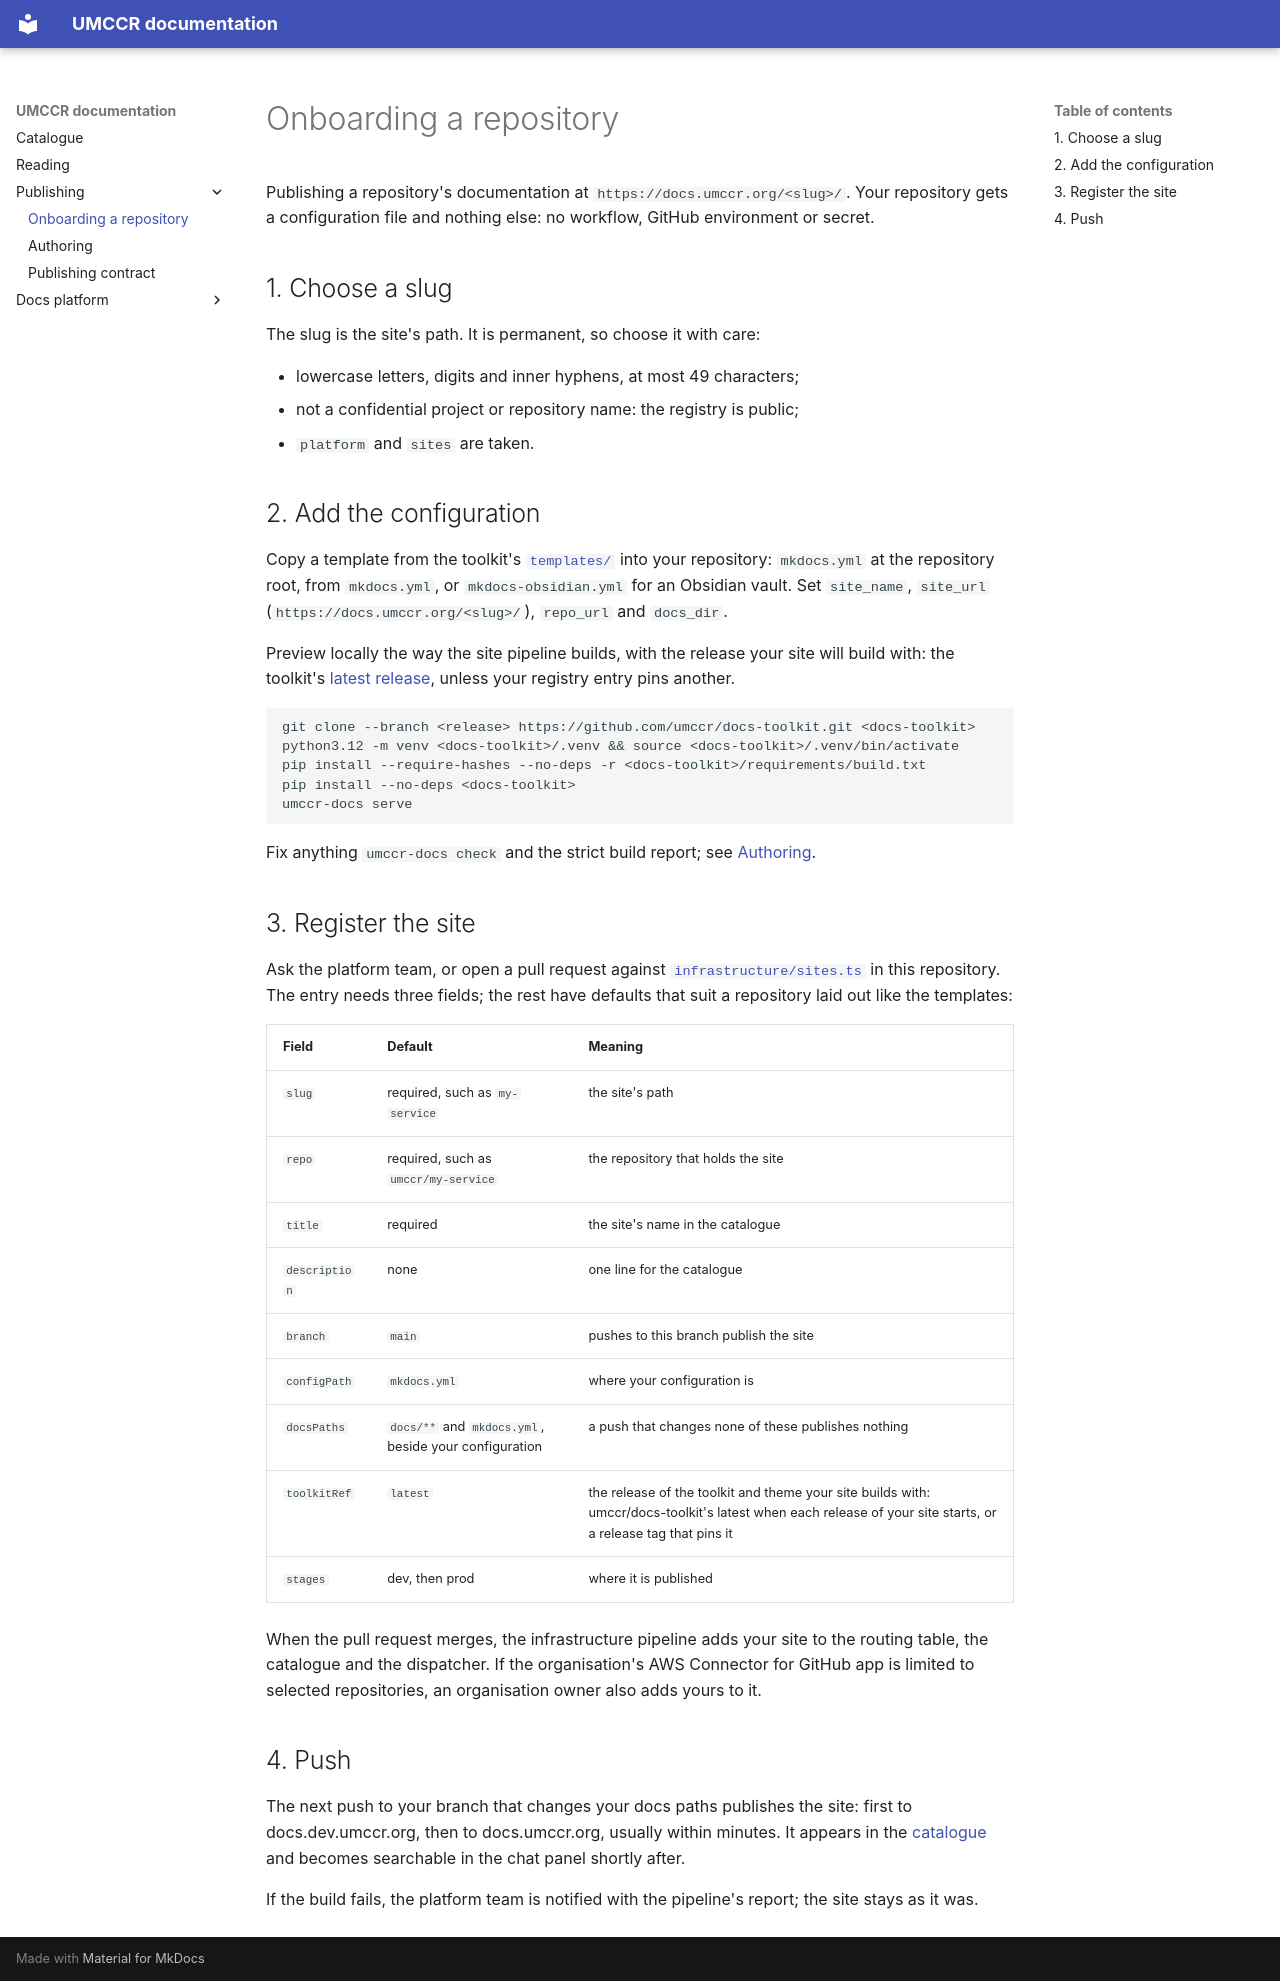

repository: umccr/docs-platform · page: onboarding/index.html · generator: mkdocs

# Onboarding a repository

Publishing a repository's documentation at `https://docs.umccr.org/<slug>/`. Your repository gets a configuration
file and nothing else: no workflow, GitHub environment or secret.

## 1. Choose a slug

The slug is the site's path. It is permanent, so choose it with care:

- lowercase letters, digits and inner hyphens, at most 49 characters;
- not a confidential project or repository name: the registry is public;
- `platform` and `sites` are taken.

## 2. Add the configuration

Copy a template from the toolkit's
[`templates/`](https://github.com/umccr/docs-toolkit/tree/main/templates) into your repository:
`mkdocs.yml` at the repository root, from `mkdocs.yml`, or `mkdocs-obsidian.yml` for an Obsidian vault. Set
`site_name`, `site_url` (`https://docs.umccr.org/<slug>/`), `repo_url` and `docs_dir`.

Preview locally the way the site pipeline builds, with the release your site will build with: the toolkit's
[latest release](https://github.com/umccr/docs-toolkit/releases/latest), unless your registry entry pins another.

```sh
git clone --branch <release> https://github.com/umccr/docs-toolkit.git <docs-toolkit>
python3.12 -m venv <docs-toolkit>/.venv && source <docs-toolkit>/.venv/bin/activate
pip install --require-hashes --no-deps -r <docs-toolkit>/requirements/build.txt
pip install --no-deps <docs-toolkit>
umccr-docs serve
```

Fix anything `umccr-docs check` and the strict build report; see [Authoring](authoring.md).

## 3. Register the site

Ask the platform team, or open a pull request against
[`infrastructure/sites.ts`](https://github.com/umccr/docs-platform/blob/main/infrastructure/sites.ts) in this
repository. The entry needs three fields; the rest have defaults that suit a repository laid out like the templates:

| Field | Default | Meaning |
| --- | --- | --- |
| `slug` | required, such as `my-service` | the site's path |
| `repo` | required, such as `umccr/my-service` | the repository that holds the site |
| `title` | required | the site's name in the catalogue |
| `description` | none | one line for the catalogue |
| `branch` | `main` | pushes to this branch publish the site |
| `configPath` | `mkdocs.yml` | where your configuration is |
| `docsPaths` | `docs/**` and `mkdocs.yml`, beside your configuration | a push that changes none of these publishes nothing |
| `toolkitRef` | `latest` | the release of the toolkit and theme your site builds with: umccr/docs-toolkit's latest when each release of your site starts, or a release tag that pins it |
| `stages` | dev, then prod | where it is published |

When the pull request merges, the infrastructure pipeline adds your site to the routing table, the catalogue and
the dispatcher. If the organisation's AWS Connector for GitHub app is limited to selected repositories, an
organisation owner also adds yours to it.

## 4. Push

The next push to your branch that changes your docs paths publishes the site: first to docs.dev.umccr.org, then to
docs.umccr.org, usually within minutes. It appears in the [catalogue](index.md) and becomes searchable in the chat
panel shortly after.

If the build fails, the platform team is notified with the pipeline's report; the site stays as it was.
